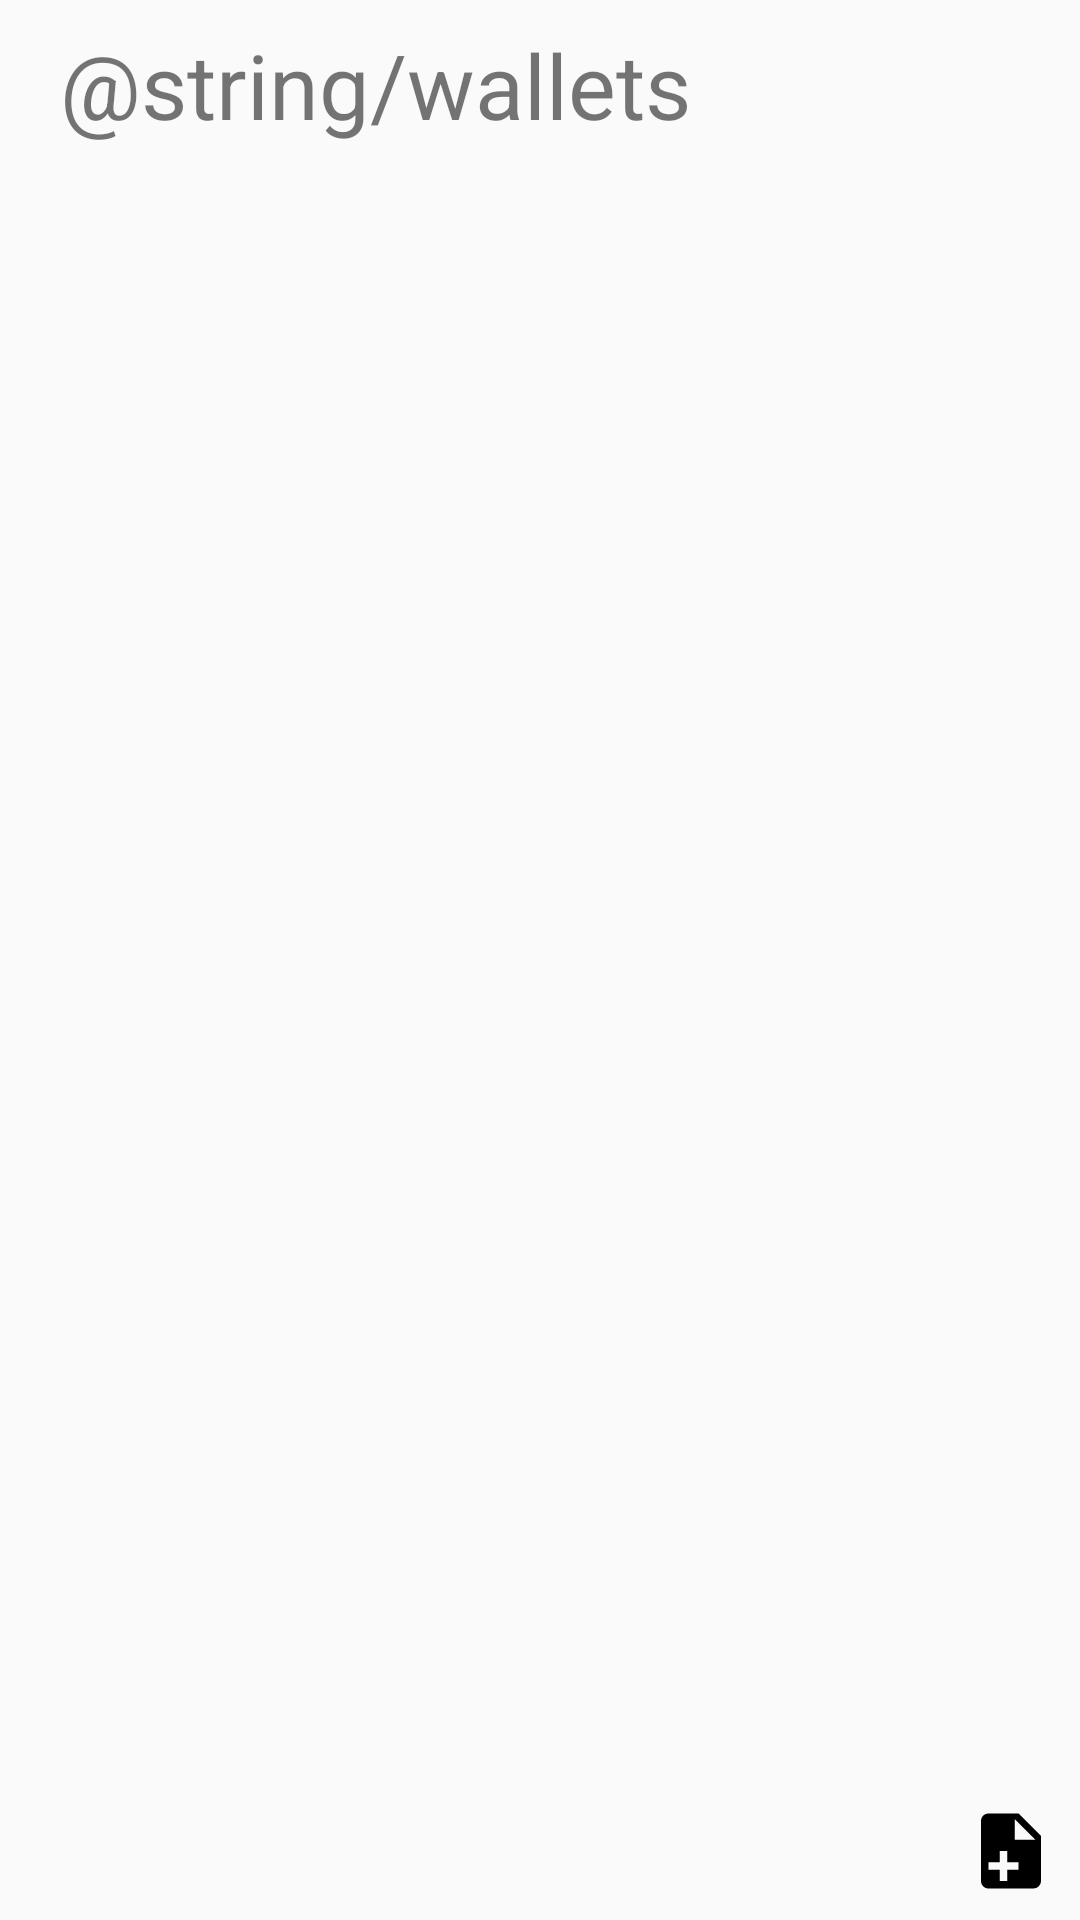

This screen was rendered from an Android layout file. Write that file and the resources it references.
<!-- AndroidManifest.xml: application theme AppTheme -->
<!-- res/layout/cards_fragment.xml -->
<?xml version="1.0" encoding="utf-8"?>
<android.support.constraint.ConstraintLayout xmlns:android="http://schemas.android.com/apk/res/android"
    xmlns:app="http://schemas.android.com/apk/res-auto"
    android:layout_width="match_parent"
    android:layout_height="match_parent">

    <TextView
        android:id="@+id/tvCards"
        android:layout_width="wrap_content"
        android:layout_height="wrap_content"
        android:layout_marginStart="20dp"
        android:layout_marginTop="8dp"
        android:text="@string/wallets"
        android:textSize="30sp"
        app:layout_constraintStart_toStartOf="parent"
        app:layout_constraintTop_toTopOf="parent" />

    <ImageView
        android:id="@+id/addCard"
        android:layout_width="25dp"
        android:layout_height="25dp"
        android:layout_marginBottom="8dp"
        android:layout_marginEnd="16dp"
        android:layout_marginTop="8dp"
        android:contentDescription="@string/descr_add_card"
        android:src="@drawable/plus"
        app:layout_constraintBottom_toBottomOf="@+id/tvCards"
        app:layout_constraintEnd_toEndOf="parent"
        app:layout_constraintTop_toTopOf="@+id/tvCards" />

    <Button
        android:id="@+id/menu_addtransaction"
        android:layout_width="30dp"
        android:layout_height="30dp"
        android:layout_gravity="end"
        android:layout_marginBottom="8dp"
        android:layout_marginEnd="8dp"
        android:background="@drawable/file_plus"
        app:layout_constraintBottom_toBottomOf="parent"
        app:layout_constraintEnd_toEndOf="parent" />

    <android.support.v4.view.ViewPager
        android:id="@+id/cardsPager"
        android:layout_width="0dp"
        android:layout_height="220dp"
        android:layout_gravity="center"
        android:layout_marginTop="16dp"
        app:layout_constraintEnd_toEndOf="parent"
        app:layout_constraintHorizontal_bias="0.504"
        app:layout_constraintStart_toStartOf="parent"
        app:layout_constraintTop_toBottomOf="@+id/tvCards" />
</android.support.constraint.ConstraintLayout>
<!-- resources referenced by this layout -->
<resources>
  <!-- drawable file_plus (drawable) -->
  <vector xmlns:android="http://schemas.android.com/apk/res/android"
      android:width="24dp"
      android:height="24dp"
      android:viewportHeight="24"
      android:viewportWidth="24">
      <path
          android:fillColor="#000"
          android:pathData="M13,9H18.5L13,3.5V9M6,2H14L20,8V20A2,2 0 0,1 18,22H6C4.89,22 4,21.1 4,20V4C4,2.89 4.89,2 6,2M11,15V12H9V15H6V17H9V20H11V17H14V15H11Z" />
  </vector>
  <string name="descr_add_card">Добавить карту</string>
  <style name="AppTheme" parent="Theme.AppCompat.Light.DarkActionBar">
          
          <item name="colorPrimary">@color/colorPrimary</item>
          <item name="colorPrimaryDark">@color/colorPrimaryDark</item>
          <item name="colorAccent">@color/colorAccent</item>
      </style>
  <color name="colorPrimary">#3F51B5</color>
  <color name="colorPrimaryDark">#303F9F</color>
  <color name="colorAccent">#FF4081</color>
</resources>
